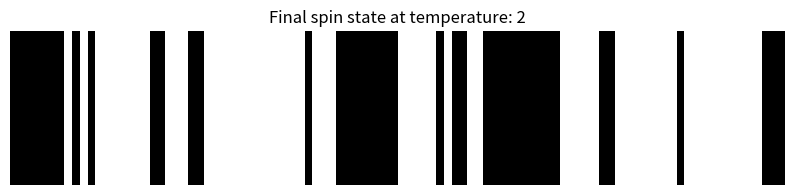

Recreate this plot in Python.
import copy
import numpy as np
import matplotlib.pyplot as plt
import seaborn


"""
1-dimensional model only, 2D will be in another file
"""


k = 1  # Boltzmann constant -- currently trying to use "natural units"
N = 100  # number of dipoles in the system
epsilon = 1  # energy contribution factor??
initial_T = 2  # temperature
spin_probability = 0.5  # when initialising if random.random >= spin_probability, set spin to 1, else -1


# visualise the data in a heatmap
def visualise(state, temp):
    plt.figure(figsize=(10, 2))
    seaborn.heatmap([state]*2, cmap="Greys", cbar=False, xticklabels=False,
                    yticklabels=False)  # had make it 2d for heatmap to work :(
    plt.title("Final spin state at temperature: " + str(temp))
    plt.show()


# solve U for some given state
def solveU(state):
    U = 0
    for i in range(N):  # just count interaction between dipole i and i + 1 --- do i need to x2???
        right = (i + 1) % N  # to account for periodic boundaries
        U += state[i]*state[right]  # add to U
    return U * -epsilon  # multiply by negative eps and return


# metropolis algorithm
# inputs:
    # state - some microstate
    # beta - defined as 1/kT, used to determine a probability

    # returns:
    #   - next state -- may have one flipped dipole compared to state
def metropolis(state, beta):

    # choose random dipole
    random_dipole = np.random.randint(0, N, 1)[0]
    next_state = copy.deepcopy(state) # make copy
    next_state[random_dipole] *= -1 # flip dipole
    U = solveU(state)
    next_U = solveU(next_state)
    del_U = next_U - U
    if del_U <= 0:
        return next_state
    else:
        flip = np.random.random()
        if flip <= np.exp(-beta*del_U):
            return next_state
        else:
            return state


def model(): # one dimensional Ising Model
    temp = initial_T
    beta = 1/(k*temp)
    spins = np.random.random(N) # initialise spins
    for i in range(N):
        if spins[i] >= spin_probability:
            spins[i] = 1
        else:
            spins[i] = -1
    # run metropolis algorithm such that each dipole is given about 1000 chances to flip
    # for each dipole there is a 1/N chance of being selected. therefore, need about 1000N iterations
    total_steps = 1000 * N
    for i in range(total_steps):
        spins = metropolis(spins, beta)
    visualise(spins, temp) # one d visualisation

model()
